Dataset: combined_data (GitHub, CalvinTChi/CS280_Project). Classes: cancer, not cancer.

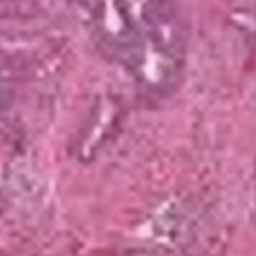
Label: cancer

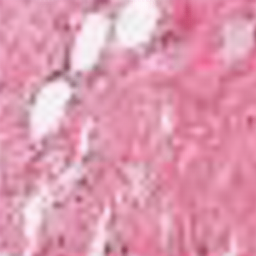
Label: not cancer

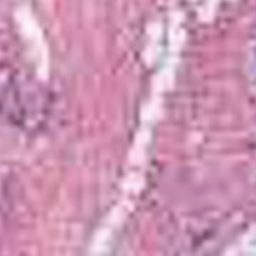
Label: cancer

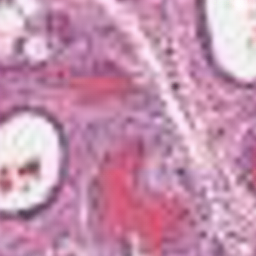
Label: not cancer

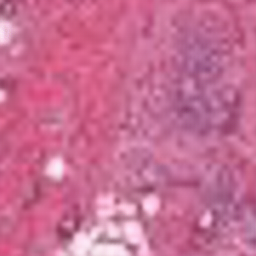
Label: cancer

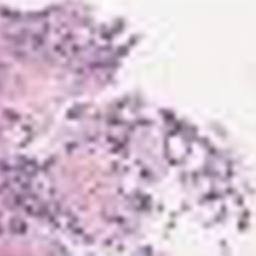
Label: not cancer
